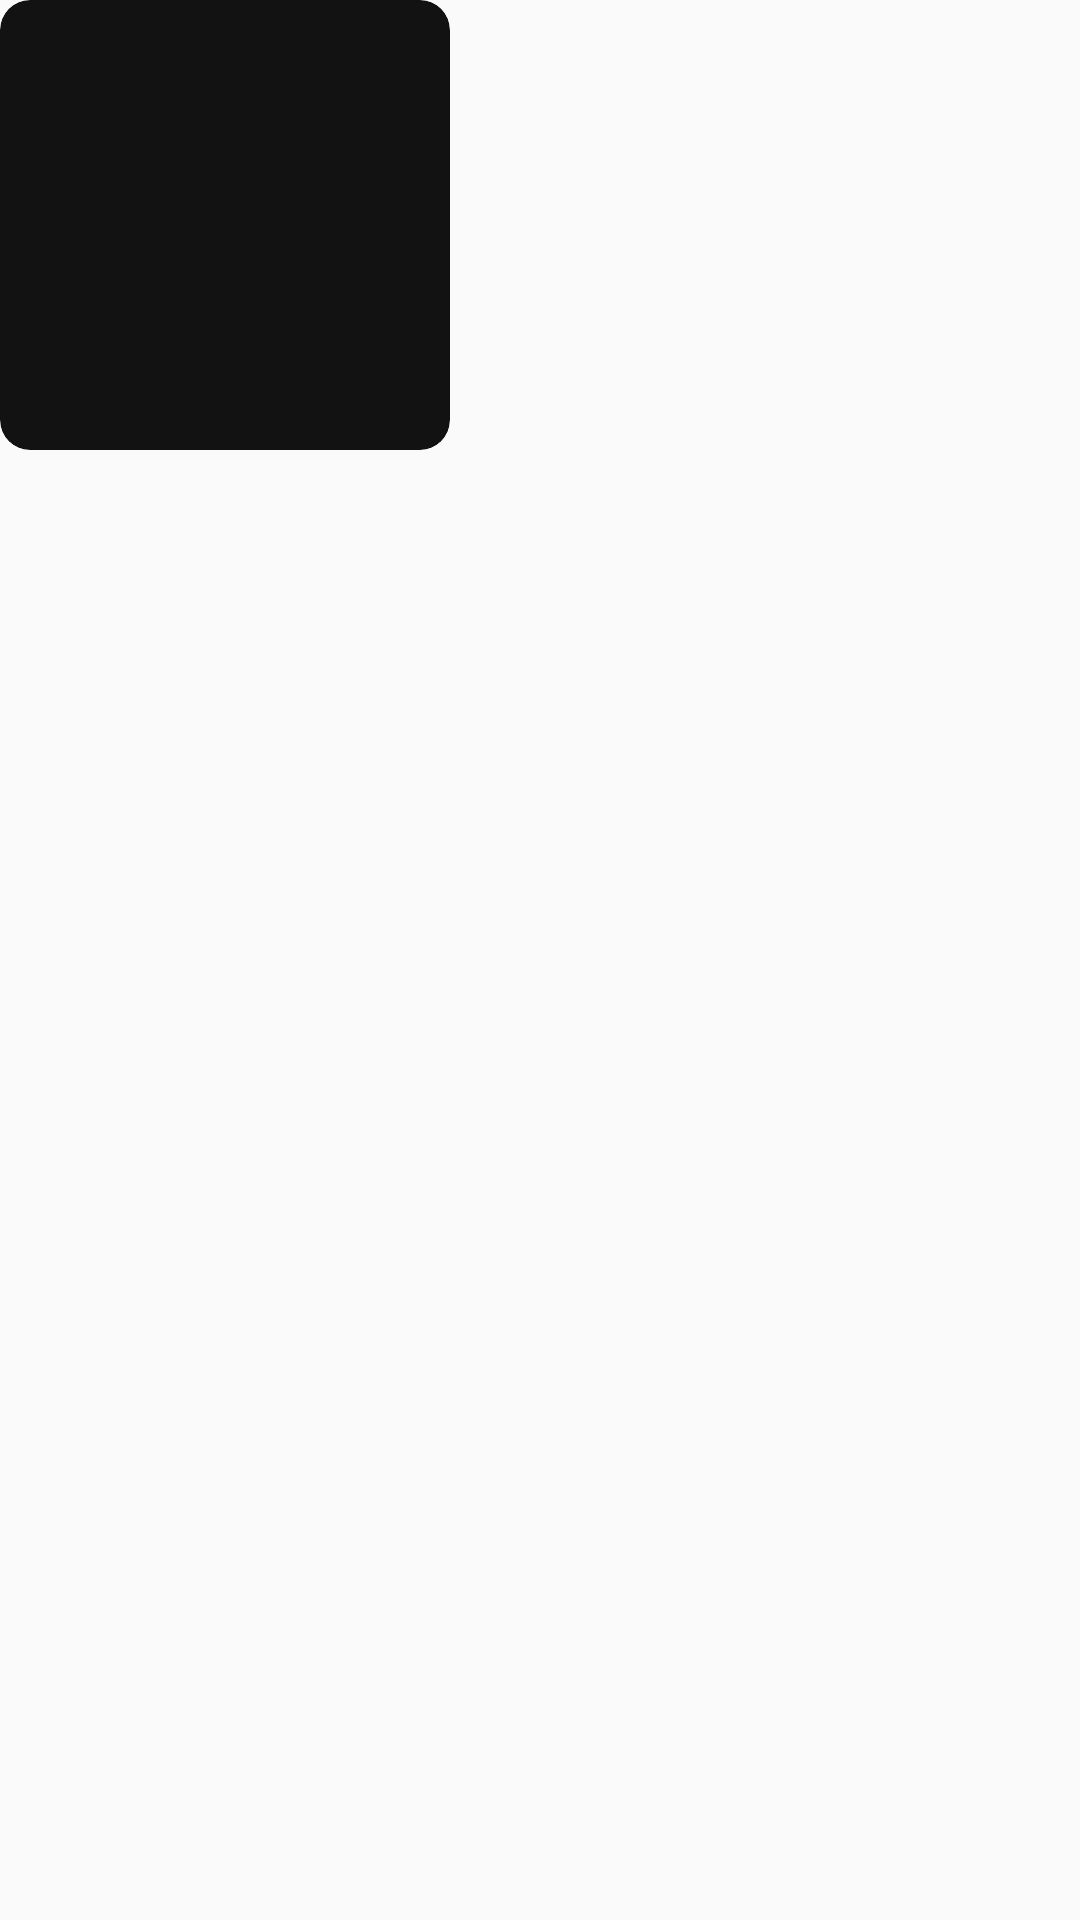

Produce the Android XML layout that renders to this screen, including the resource entries it uses.
<!-- AndroidManifest.xml: application theme Theme.DSub.Light -->
<!-- res/layout/home_album_item.xml -->
<?xml version="1.0" encoding="utf-8"?>
<LinearLayout xmlns:android="http://schemas.android.com/apk/res/android"
	xmlns:app="http://schemas.android.com/apk/res-auto"
	android:layout_width="150dp"
	android:layout_height="wrap_content"
	android:orientation="vertical"
	android:layout_marginEnd="12dp"
	android:background="?attr/selectableItemBackground">

	<com.google.android.material.card.MaterialCardView
		android:layout_width="150dp"
		android:layout_height="150dp"
		app:cardCornerRadius="10dp"
		app:cardElevation="0dp"
		app:cardBackgroundColor="?attr/modernCardSurface">

		<ImageView
			android:id="@+id/home_item_art"
			android:layout_width="match_parent"
			android:layout_height="match_parent"
			android:scaleType="centerCrop"/>
	</com.google.android.material.card.MaterialCardView>

	<TextView
		android:id="@+id/home_item_title"
		android:layout_width="match_parent"
		android:layout_height="wrap_content"
		android:layout_marginTop="8dp"
		android:textSize="15sp"
		android:textColor="?android:textColorPrimary"
		android:singleLine="true"
		android:ellipsize="end"/>

	<TextView
		android:id="@+id/home_item_subtitle"
		android:layout_width="match_parent"
		android:layout_height="wrap_content"
		android:textSize="13sp"
		android:textColor="?android:textColorSecondary"
		android:singleLine="true"
		android:ellipsize="end"/>
</LinearLayout>
<!-- resources referenced by this layout -->
<resources>
  <style name="Theme.DSub.Light" parent="Theme.DSub.Light.Base">
  	</style>
  <style name="DSub.DrawerArrow" parent="Widget.AppCompat.DrawerArrowToggle">
  		<item name="spinBars">true</item>
  	</style>
  <color name="lightPrimary">#2196f3</color>
  <color name="lightPrimaryDark">#1e88e5</color>
  <color name="lightAccent">#448aff</color>
  <style name="DarkSpinnerItem" parent="Widget.AppCompat.TextView.SpinnerItem">
  		<item name="android:textColor">?android:attr/textColorPrimaryInverse</item>
  	</style>
  <color name="modernSurface">#121212</color>
  <color name="dividerOnLight">#1F000000</color>
  <color name="nowPlayingTextTertiary">#8AFFFFFF</color>
  <!-- drawable collection_search_field (drawable) -->
  <?xml version="1.0" encoding="utf-8"?>
  <shape xmlns:android="http://schemas.android.com/apk/res/android"
  	android:shape="rectangle">
  	<corners android:radius="12dp"/>
  	<solid android:color="@color/collectionSearchField"/>
  </shape>
  <color name="nowPlayingBackdropTop">#2E2036</color>
  <color name="nowPlayingBackdropBottom">#000000</color>
  <color name="nowPlayingToolbar">#000000</color>
  <color name="nowPlayingPrimaryButton">#FFFFFF</color>
  <color name="nowPlayingTextPrimary">#FFFFFF</color>
  <color name="nowPlayingTextSecondary">#B0FFFFFF</color>
  <color name="nowPlayingTextQuiet">#61FFFFFF</color>
  <color name="nowPlayingTrack">#33FFFFFF</color>
  <color name="nowPlayingTrackPlayed">@color/modernAccent</color>
  <color name="collectionSearchField">#1C1C1E</color>
  <color name="modernAccent">#FF3B30</color>
</resources>
